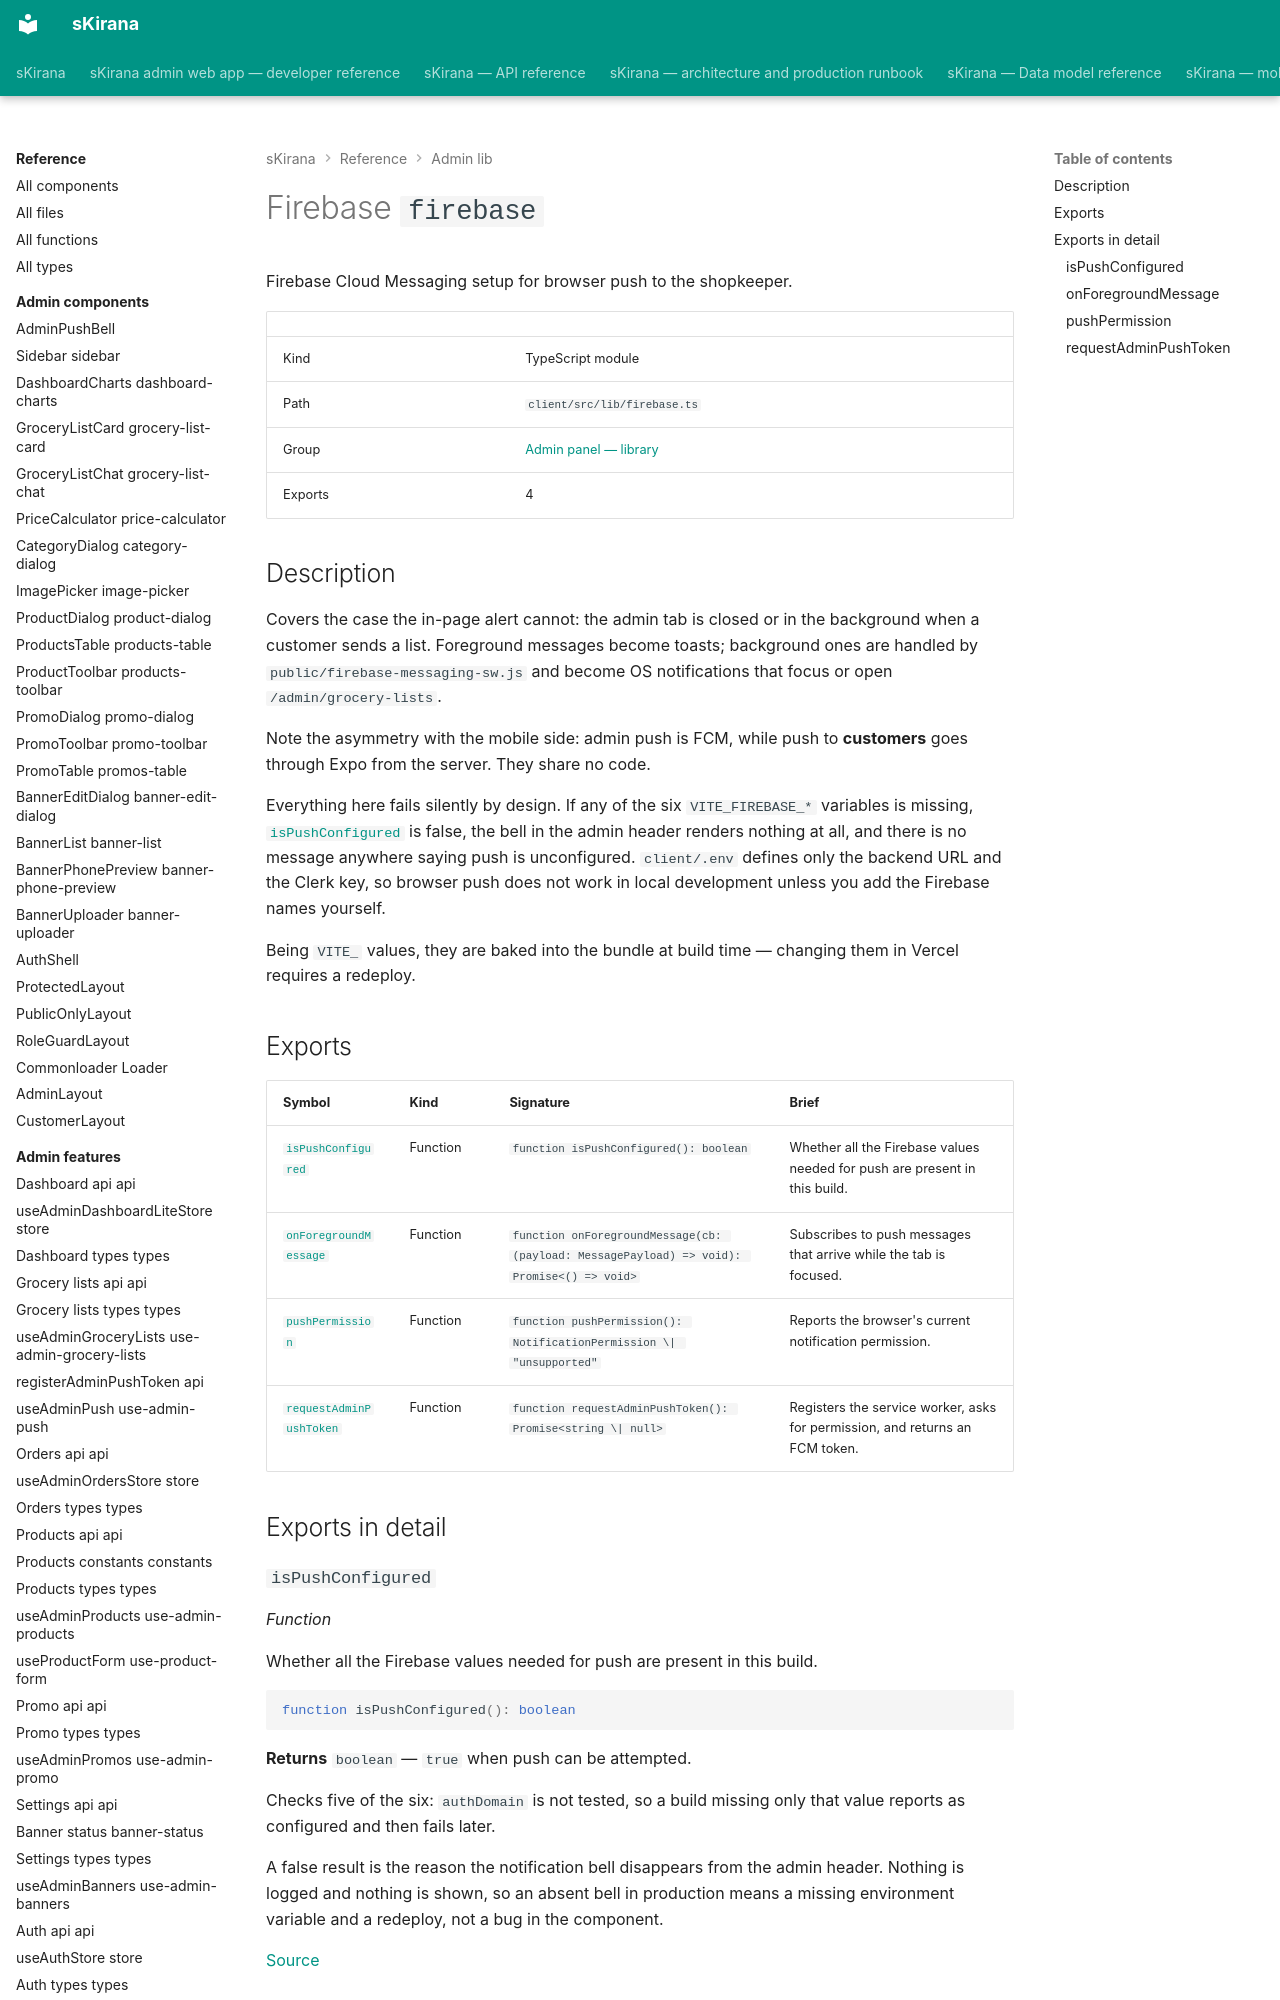

repository: shiv-anshu-gupta/TypeScriptProject · page: reference/admin-lib/lib-firebase/index.html · generator: mkdocs

# Firebase `firebase`

Firebase Cloud Messaging setup for browser push to the shopkeeper.

|  |  |
|---|---|
| Kind | TypeScript module |
| Path | `client/src/lib/firebase.ts` |
| Group | [Admin panel — library](index.md) |
| Exports | 4 |

## Description

Covers the case the in-page alert cannot: the admin tab is closed or in the
background when a customer sends a list. Foreground messages become toasts;
background ones are handled by `public/firebase-messaging-sw.js` and become
OS notifications that focus or open `/admin/grocery-lists`.

Note the asymmetry with the mobile side: admin push is FCM, while push to
**customers** goes through Expo from the server. They share no code.

Everything here fails silently by design. If any of the six `VITE_FIREBASE_*`
variables is missing, [`isPushConfigured`](#function-is-push-configured) is false, the bell in the
admin header renders nothing at all, and there is no message anywhere saying
push is unconfigured. `client/.env` defines only the backend URL and the
Clerk key, so browser push does not work in local development unless you add
the Firebase names yourself.

Being `VITE_` values, they are baked into the bundle at build time — changing
them in Vercel requires a redeploy.
